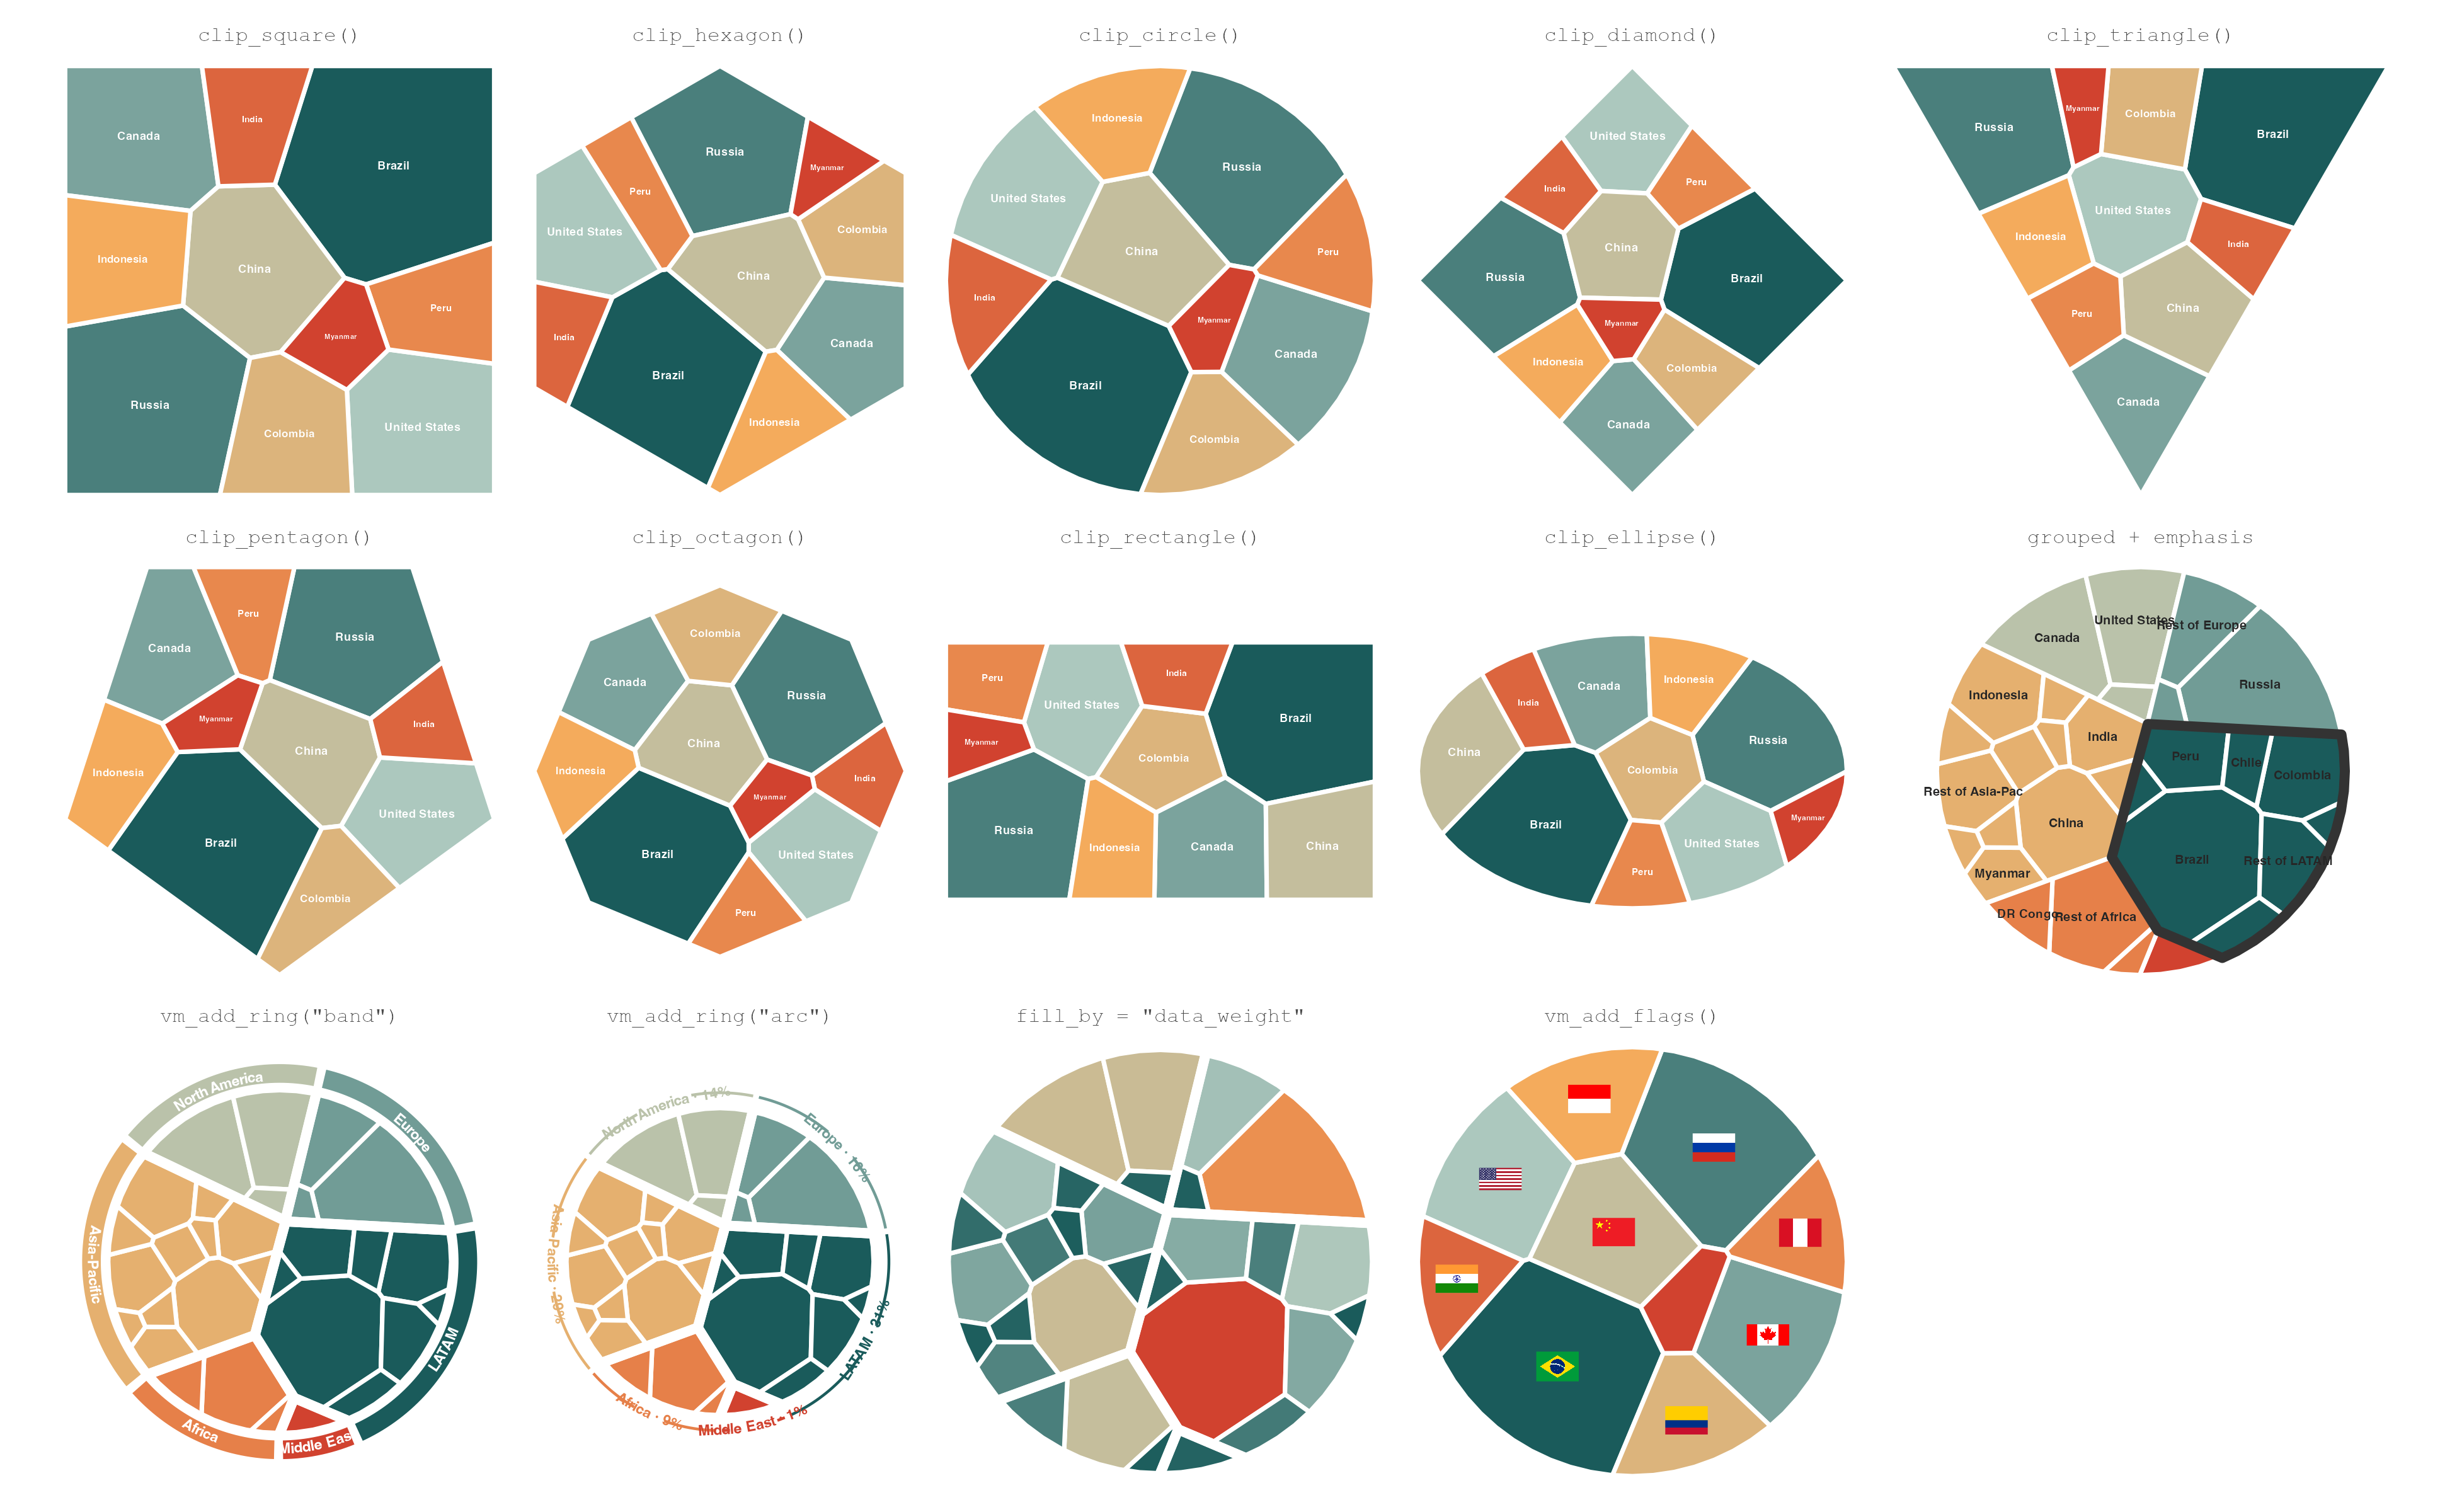

This figure's R source:
# Figure 2: gallery — everything drawn from data(freshwater).
# Nine boundary shapes, grouped layout, band + arc rings, continuous fill,
# and flags.  Run from the package root: Rscript paper/figures/fig2_gallery.R
suppressPackageStartupMessages({
  devtools::load_all(".", quiet = TRUE)
  library(ggplot2)
  library(patchwork)
})

data(freshwater)
top10 <- freshwater[!grepl("^Rest of|Middle East", freshwater$country), ][1:10, ]

lab <- function(p, title) {
  p + ggtitle(title) +
    theme(plot.title = element_text(size = 8, hjust = 0.5,
                                    family = "mono", colour = "grey30"))
}

# --- row 1-3: the nine shapes ----------------------------------------------
shapes <- list(
  square    = clip_square(),
  hexagon   = clip_hexagon(),
  circle    = clip_circle(),
  diamond   = clip_diamond(),
  triangle  = clip_triangle(),
  pentagon  = clip_pentagon(),
  octagon   = clip_octagon(),
  rectangle = clip_rectangle(1, 0.6),
  ellipse   = clip_ellipse(0.5, 0.32)
)
shape_panels <- lapply(names(shapes), function(nm) {
  vmx <- voronoi_map(top10$share, labels = top10$country,
                     clip = shapes[[nm]], seed = 42)
  lab(ggvmap(vmx, palette = "alger", label_size = 1.6, autoscale = TRUE),
      paste0("clip_", nm, "()"))
})

# --- bottom row: features ---------------------------------------------------
vm <- voronoi_map(freshwater$share, labels = freshwater$country,
                  group = freshwater$region, clip = clip_circle(),
                  seed = 5, max_iter = 80)

grouped <- lab(
  ggvmap(vm, palette = "alger", label_size = 1.7, label_col = "grey15",
         autoscale = TRUE, min_area = 0.02,
         group_border_col = c(LATAM = "#333333")),
  "grouped + emphasis")

band <- lab(
  ggvmap(vm, palette = "alger", show_labels = FALSE) |>
    vm_add_ring(style = "band", palette = "alger", width = 0.12,
                label_size = 2.0),
  "vm_add_ring(\"band\")")

arc <- lab(
  ggvmap(vm, palette = "alger", show_labels = FALSE) |>
    vm_add_ring(style = "arc", palette = "alger", values = TRUE,
                label_size = 2.0),
  "vm_add_ring(\"arc\")")

continuous <- lab(
  ggvmap(vm, fill_by = "data_weight", palette = "alger",
         show_labels = FALSE),
  "fill_by = \"data_weight\"")

flags <- if (requireNamespace("ggimage", quietly = TRUE)) {
  lab(
    ggvmap(top10$share, labels = top10$country, clip = clip_circle(),
           palette = "alger", show_labels = FALSE, seed = 42) |>
      vm_add_flags(size = 0.09),
    "vm_add_flags()")
} else {
  lab(ggplot() + theme_void(), "vm_add_flags() [ggimage missing]")
}

fig2 <- wrap_plots(c(shape_panels,
                     list(grouped, band, arc, continuous, flags)),
                   ncol = 5, nrow = 3)
ggsave("paper/figures/fig2_gallery.png", fig2, width = 13, height = 8,
       dpi = 300, bg = "white")
message("wrote paper/figures/fig2_gallery.png")
